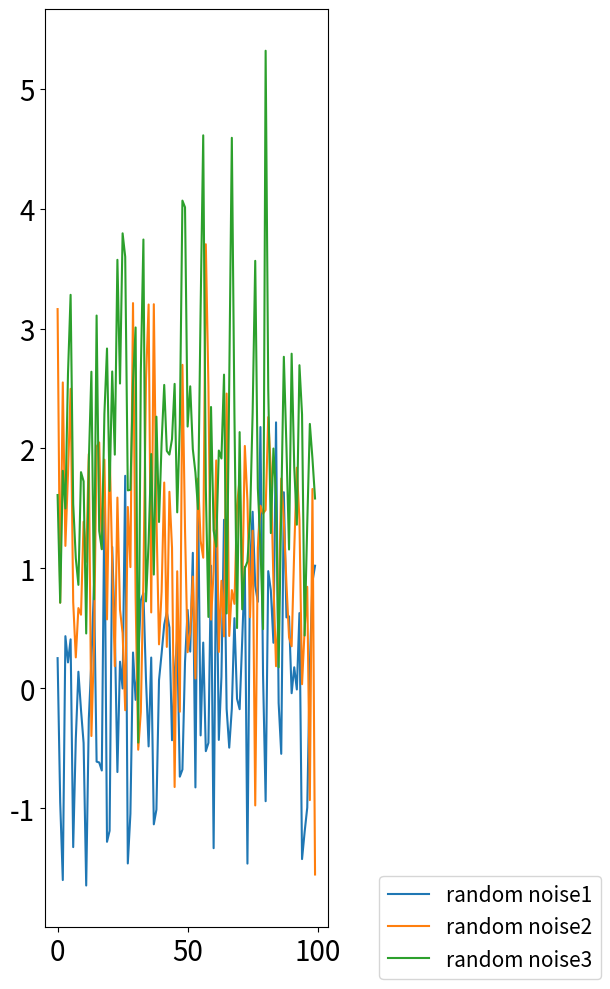

Write Python code to recreate this figure.
# bbox_to_anchor Argument
import matplotlib.pyplot as plt
import numpy as np

n_data = 100
random_noise1 = np.random.normal(0, 1, (n_data,))
random_noise2 = np.random.normal(1, 1, (n_data,))
random_noise3 = np.random.normal(2, 1, (n_data,))

fig, ax = plt.subplots(figsize=(15, 10))

ax.plot(random_noise1, label='random noise1')
ax.plot(random_noise2, label='random noise2')
ax.plot(random_noise3, label='random noise3')

ax.tick_params(labelsize=20)

ax.legend(fontsize=15, bbox_to_anchor=(2, 0), loc='center right')
fig.tight_layout()

plt.show()
